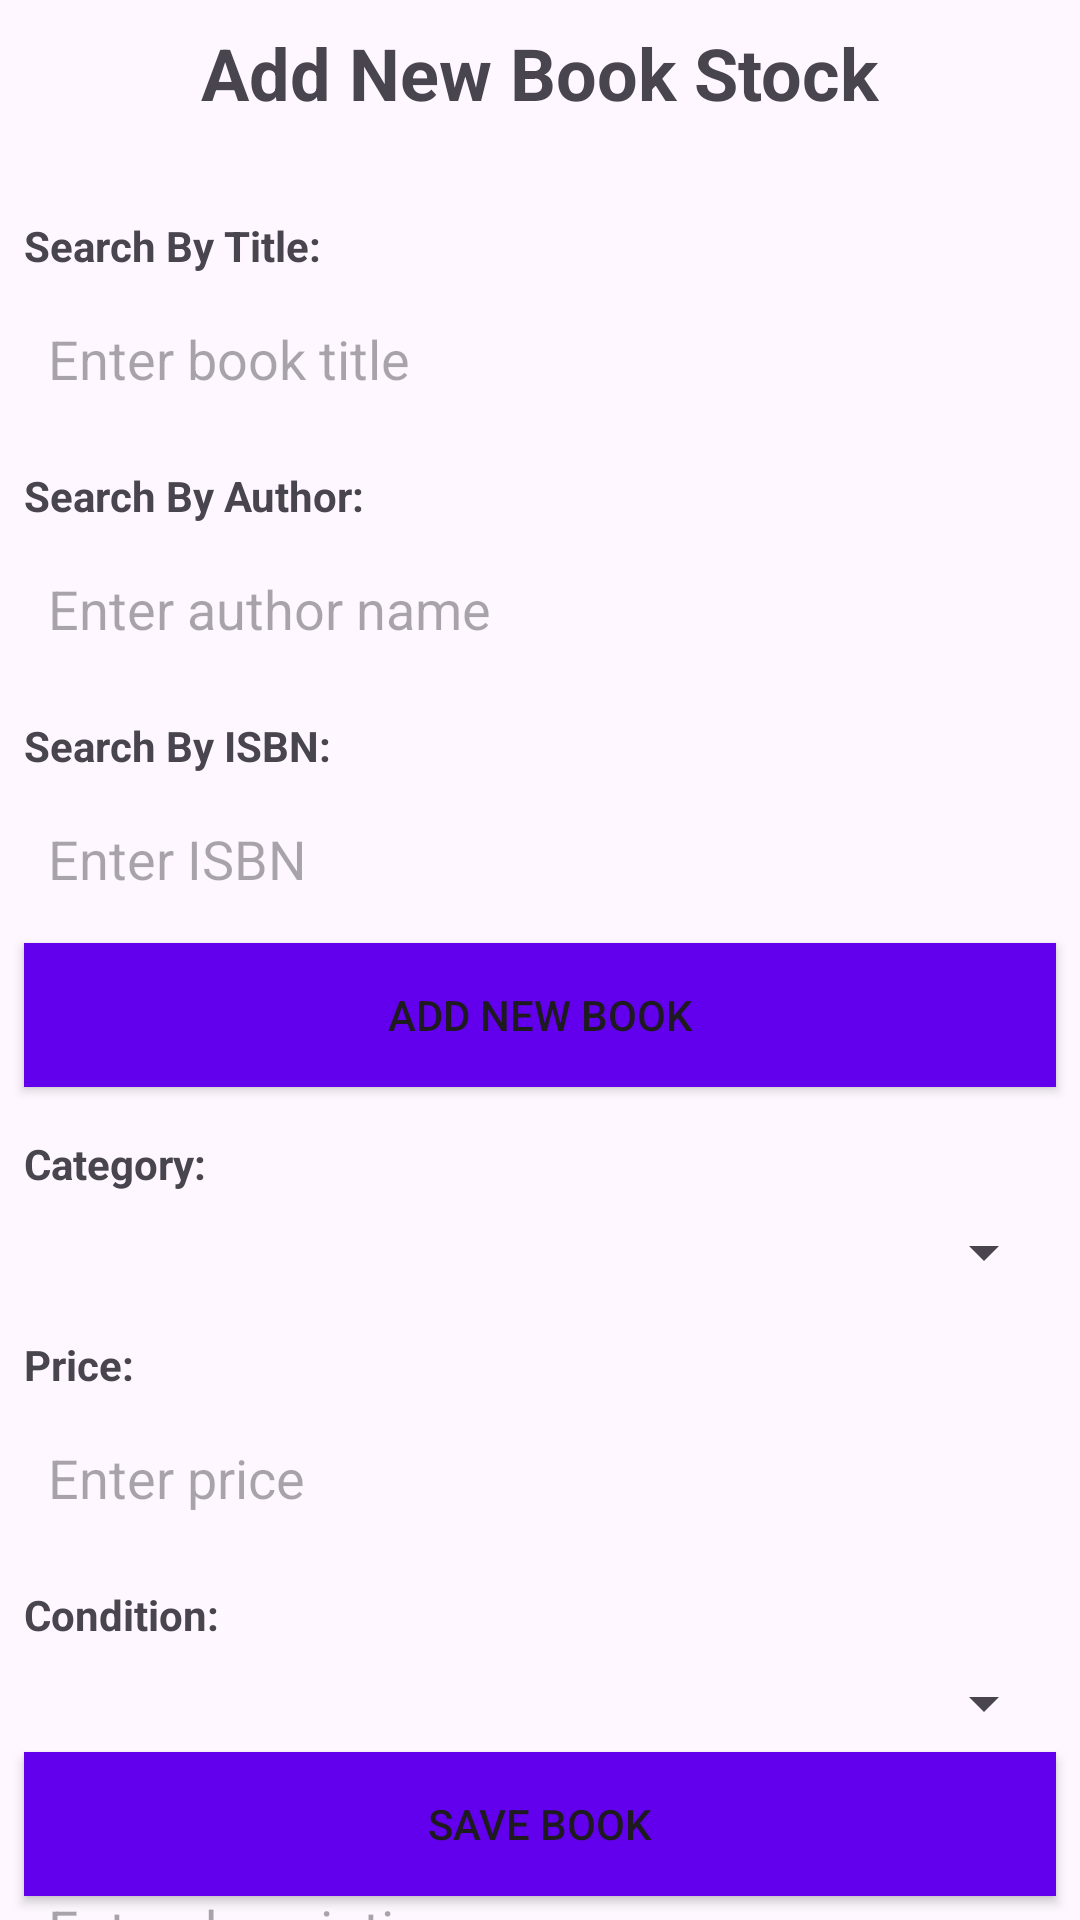

Write the Android layout XML for this screen, with the resource values it uses.
<!-- AndroidManifest.xml: application theme Theme.BooksForMeSeller -->
<!-- res/layout/activity_add_new_book_stock.xml -->
<?xml version="1.0" encoding="utf-8"?>
<androidx.constraintlayout.widget.ConstraintLayout xmlns:android="http://schemas.android.com/apk/res/android"
    xmlns:app="http://schemas.android.com/apk/res-auto"
    xmlns:tools="http://schemas.android.com/tools"
    android:id="@+id/main"
    android:layout_width="match_parent"
    android:layout_height="match_parent"
    tools:context=".activity.inventory.AddNewBookStockActivity">
    
    <TextView
        android:id="@+id/addNewBookStockTitleTextView"
        android:layout_width="wrap_content"
        android:layout_height="wrap_content"
        android:layout_margin="8dp"
        android:paddingBottom="16dp"
        android:text="Add New Book Stock"
        android:textSize="24sp"
        android:textStyle="bold"
        app:layout_constraintEnd_toEndOf="parent"
        app:layout_constraintStart_toStartOf="parent"
        app:layout_constraintTop_toTopOf="parent" />

    
    <TextView
        android:id="@+id/addNewBookStockTitleLabel"
        android:layout_width="wrap_content"
        android:layout_height="wrap_content"
        android:layout_margin="8dp"
        android:paddingTop="8dp"
        android:text="Search By Title:"
        android:textStyle="bold"
        app:layout_constraintStart_toStartOf="parent"
        app:layout_constraintTop_toBottomOf="@id/addNewBookStockTitleTextView" />

    <EditText
        android:id="@+id/addNewBookStockTitleEditText"
        android:layout_width="0dp"
        android:layout_height="wrap_content"
        android:layout_margin="8dp"
        android:background="?attr/selectableItemBackgroundBorderless"
        android:hint="Enter book title"
        android:inputType="text"
        android:padding="8dp"
        app:layout_constraintEnd_toEndOf="parent"
        app:layout_constraintStart_toStartOf="parent"
        app:layout_constraintTop_toBottomOf="@id/addNewBookStockTitleLabel" />

    
    <TextView
        android:id="@+id/addNewBookStockAuthorLabel"
        android:layout_width="wrap_content"
        android:layout_height="wrap_content"
        android:layout_margin="8dp"
        android:paddingTop="8dp"
        android:text="Search By Author:"
        android:textStyle="bold"
        app:layout_constraintStart_toStartOf="parent"
        app:layout_constraintTop_toBottomOf="@id/addNewBookStockTitleEditText" />

    <EditText
        android:id="@+id/addNewBookStockAuthorEditText"
        android:layout_width="0dp"
        android:layout_height="wrap_content"
        android:layout_margin="8dp"
        android:background="?attr/selectableItemBackgroundBorderless"
        android:hint="Enter author name"
        android:inputType="text"
        android:padding="8dp"
        app:layout_constraintEnd_toEndOf="parent"
        app:layout_constraintStart_toStartOf="parent"
        app:layout_constraintTop_toBottomOf="@id/addNewBookStockAuthorLabel" />

    
    <TextView
        android:id="@+id/addNewBookStockIsbnLabel"
        android:layout_width="wrap_content"
        android:layout_height="wrap_content"
        android:layout_margin="8dp"
        android:paddingTop="8dp"
        android:text="Search By ISBN:"
        android:textStyle="bold"
        app:layout_constraintStart_toStartOf="parent"
        app:layout_constraintTop_toBottomOf="@id/addNewBookStockAuthorEditText" />

    <EditText
        android:id="@+id/addNewBookStockIsbnEditText"
        android:layout_width="0dp"
        android:layout_height="wrap_content"
        android:layout_margin="8dp"
        android:background="?attr/selectableItemBackgroundBorderless"
        android:hint="Enter ISBN"
        android:inputType="text"
        android:padding="8dp"
        app:layout_constraintEnd_toEndOf="parent"
        app:layout_constraintStart_toStartOf="parent"
        app:layout_constraintTop_toBottomOf="@id/addNewBookStockIsbnLabel" />

    

    <TextView
        android:id="@+id/addNewBookStockCategoryLabel"
        android:layout_width="wrap_content"
        android:layout_height="wrap_content"
        android:layout_margin="8dp"
        android:layout_marginStart="12dp"
        android:paddingTop="8dp"
        android:text="Category:"
        android:textStyle="bold"
        android:visibility="visible"
        app:layout_constraintStart_toStartOf="parent"
        app:layout_constraintTop_toBottomOf="@+id/addNewBookNavigateButton" />

    <TextView
        android:id="@+id/addNewBookStockPriceLabel"
        android:layout_width="wrap_content"
        android:layout_height="wrap_content"
        android:layout_margin="8dp"
        android:layout_marginStart="12dp"
        android:layout_marginTop="8dp"
        android:paddingTop="8dp"
        android:text="Price:"
        android:textStyle="bold"
        app:layout_constraintStart_toStartOf="parent"
        app:layout_constraintTop_toBottomOf="@id/addNewBookStockCategorySpinner" />

    <EditText
        android:id="@+id/addNewBookStockPriceEditText"
        android:layout_width="0dp"
        android:layout_height="wrap_content"
        android:layout_margin="8dp"
        android:layout_marginTop="8dp"
        android:background="?attr/selectableItemBackgroundBorderless"
        android:hint="Enter price"
        android:inputType="numberDecimal"
        android:padding="8dp"
        app:layout_constraintEnd_toEndOf="parent"
        app:layout_constraintHorizontal_bias="0.75"
        app:layout_constraintStart_toStartOf="parent"
        app:layout_constraintTop_toBottomOf="@id/addNewBookStockPriceLabel" />

    <TextView
        android:id="@+id/addNewBookStockConditionLabel"
        android:layout_width="wrap_content"
        android:layout_height="wrap_content"
        android:layout_margin="8dp"
        android:layout_marginStart="12dp"
        android:layout_marginTop="12dp"
        android:paddingTop="8dp"
        android:text="Condition:"
        android:textStyle="bold"
        app:layout_constraintStart_toStartOf="parent"
        app:layout_constraintTop_toBottomOf="@id/addNewBookStockPriceEditText" />

    <Spinner
        android:id="@+id/addNewBookStockConditionSpinner"
        android:layout_width="0dp"
        android:layout_height="wrap_content"
        android:layout_margin="8dp"
        android:layout_marginTop="16dp"
        app:layout_constraintEnd_toEndOf="parent"
        app:layout_constraintHorizontal_bias="0.75"
        app:layout_constraintStart_toStartOf="parent"
        app:layout_constraintTop_toBottomOf="@id/addNewBookStockConditionLabel" />

    <TextView
        android:id="@+id/addNewBookStockDescriptionLabel"
        android:layout_width="wrap_content"
        android:layout_height="wrap_content"
        android:layout_margin="8dp"
        android:layout_marginStart="12dp"
        android:layout_marginTop="16dp"
        android:paddingTop="8dp"
        android:text="Description:"
        android:textStyle="bold"
        app:layout_constraintStart_toStartOf="parent"
        app:layout_constraintTop_toBottomOf="@id/addNewBookStockConditionSpinner" />

    <EditText
        android:id="@+id/addNewBookStockDescriptionEditText"
        android:layout_width="0dp"
        android:layout_height="wrap_content"
        android:layout_margin="8dp"
        android:layout_marginTop="16dp"
        android:background="?attr/selectableItemBackgroundBorderless"
        android:hint="Enter description"
        android:inputType="textMultiLine"
        android:padding="8dp"
        app:layout_constraintEnd_toEndOf="parent"
        app:layout_constraintHorizontal_bias="0.75"
        app:layout_constraintStart_toStartOf="parent"
        app:layout_constraintTop_toBottomOf="@id/addNewBookStockDescriptionLabel" />

    <Spinner
        android:id="@+id/addNewBookStockCategorySpinner"
        android:layout_width="0dp"
        android:layout_height="wrap_content"
        android:layout_margin="8dp"
        android:layout_marginTop="8dp"
        app:layout_constraintEnd_toEndOf="parent"
        app:layout_constraintHorizontal_bias="0.75"
        app:layout_constraintStart_toStartOf="parent"
        app:layout_constraintTop_toBottomOf="@id/addNewBookStockCategoryLabel" />

    

    

    

    

    <Button
        android:id="@+id/addNewBookNavigateButton"
        android:layout_width="0dp"
        android:layout_height="wrap_content"
        android:layout_margin="8dp"
        android:background="@color/primaryColor"
        android:padding="12dp"
        android:text="Add New Book"
        app:layout_constraintEnd_toEndOf="parent"
        app:layout_constraintStart_toStartOf="parent"
        app:layout_constraintTop_toBottomOf="@+id/addNewBookStockIsbnEditText" />

    <Button
        android:id="@+id/addNewBookStockSaveButton"
        android:layout_width="0dp"
        android:layout_height="wrap_content"
        android:layout_margin="8dp"
        android:layout_marginBottom="120dp"
        android:background="@color/primaryColor"
        android:padding="12dp"
        android:text="Save Book"
        app:layout_constraintBottom_toBottomOf="parent"
        app:layout_constraintEnd_toEndOf="parent"
        app:layout_constraintHorizontal_bias="1.0"
        app:layout_constraintStart_toStartOf="parent" />

</androidx.constraintlayout.widget.ConstraintLayout>
<!-- resources referenced by this layout -->
<resources>
  <color name="primaryColor">#6200EE</color>
  <style name="Theme.BooksForMeSeller" parent="Base.Theme.BooksForMeSeller" />
  <style name="Base.Theme.BooksForMeSeller" parent="Theme.Material3.DayNight.NoActionBar">
          
          
      </style>
</resources>
